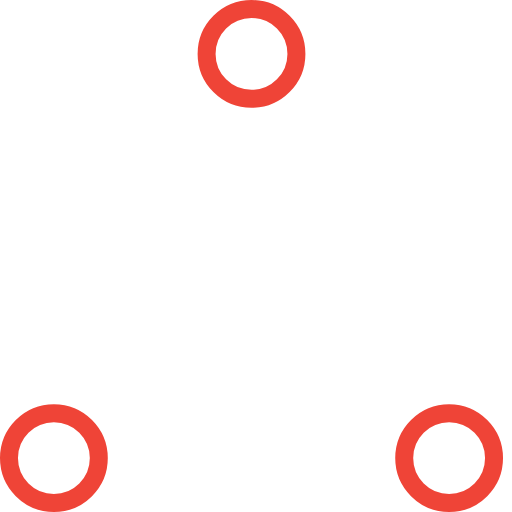
t = 0.00 s
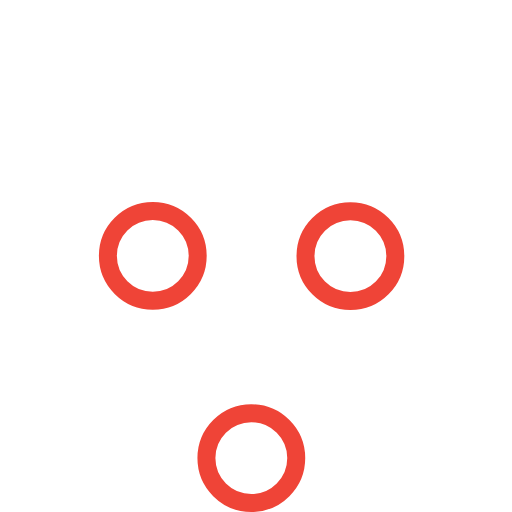
t = 0.37 s
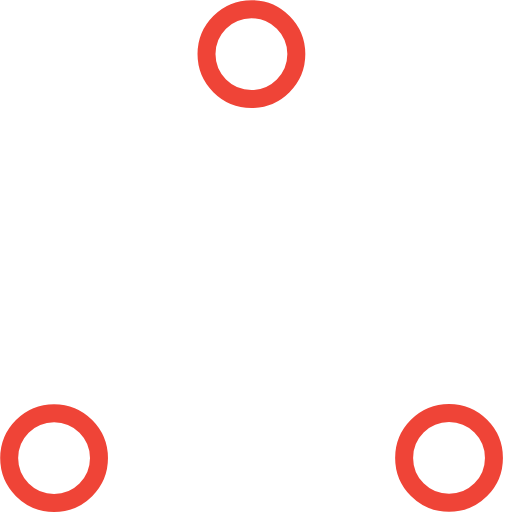
t = 0.73 s
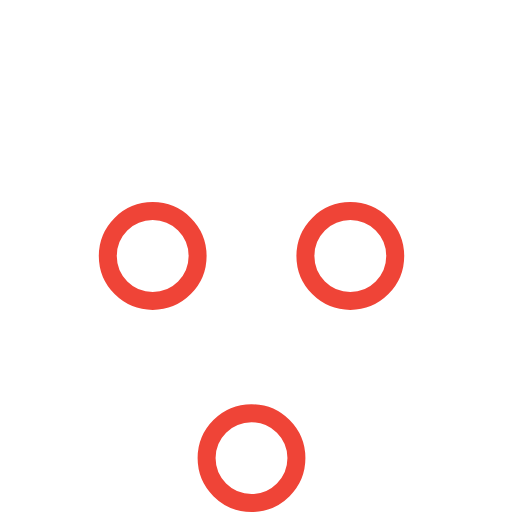
t = 1.10 s
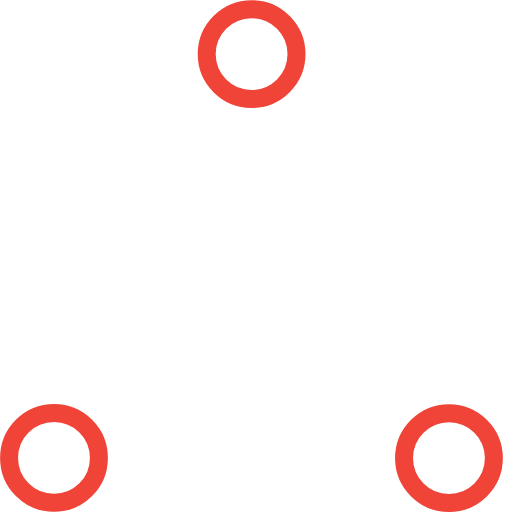
t = 1.47 s
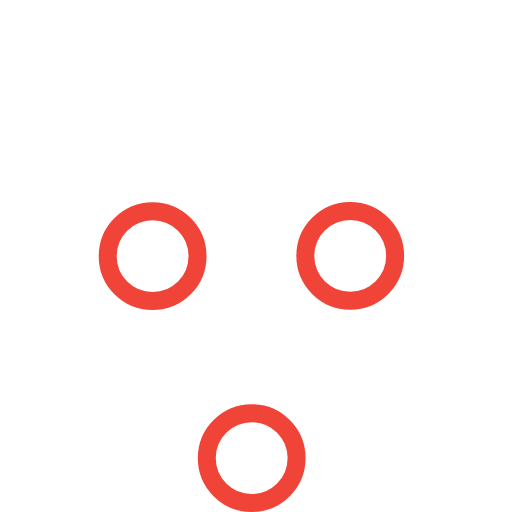
t = 1.83 s

The animated SVG that drew these frames (rendered in a browser with its animation timeline set to each time). Animation: 6 SMIL elements (animate=6); one cycle of 2.20 s, repeats indefinitely.

<svg width="100%" height="100%" viewBox="0 0 57 57" xmlns="http://www.w3.org/2000/svg" stroke="#ef4437">
    <g fill="none" fill-rule="evenodd">
        <g transform="translate(1 1)" stroke-width="2">
            <circle cx="5" cy="50" r="5">
                <animate attributeName="cy"
                     begin="0s" dur="2.2s"
                     values="50;5;50;50"
                     calcMode="linear"
                     repeatCount="indefinite" />
                <animate attributeName="cx"
                     begin="0s" dur="2.2s"
                     values="5;27;49;5"
                     calcMode="linear"
                     repeatCount="indefinite" />
            </circle>
            <circle cx="27" cy="5" r="5">
                <animate attributeName="cy"
                     begin="0s" dur="2.2s"
                     from="5" to="5"
                     values="5;50;50;5"
                     calcMode="linear"
                     repeatCount="indefinite" />
                <animate attributeName="cx"
                     begin="0s" dur="2.2s"
                     from="27" to="27"
                     values="27;49;5;27"
                     calcMode="linear"
                     repeatCount="indefinite" />
            </circle>
            <circle cx="49" cy="50" r="5">
                <animate attributeName="cy"
                     begin="0s" dur="2.2s"
                     values="50;50;5;50"
                     calcMode="linear"
                     repeatCount="indefinite" />
                <animate attributeName="cx"
                     from="49" to="49"
                     begin="0s" dur="2.2s"
                     values="49;5;27;49"
                     calcMode="linear"
                     repeatCount="indefinite" />
            </circle>
        </g>
    </g>
</svg>
